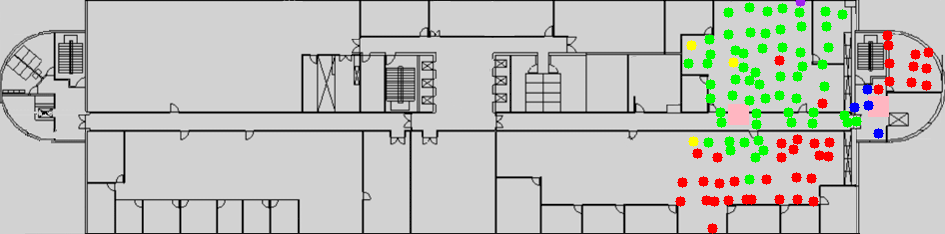

Data behind this chart, as committed beside it:
location_x, location_y, PCI, RSRP, RSRQ, SNR, timestamp, filename, Power_301, Power_302, 301_beam0, 301_beam32, 301_beam64, 301_beam96, 301_beam128, 301_beam288, 302_beam0, 302_beam32, 302_beam64, 302_beam96, 302_beam128, 302_beam288, Distance_301, Distance_302
899.0, 177.0, 120, -134.9, -19.1, , 08:46:17.002, 18Jun13_084616.1.nmf, -10, -10, 0, 0, 1, 0, 0, 0, 1, 0, 0, 0, 0, 0, 38.01, 163.6
899.0, 177.0, 120, -135.0, -19.6, , 08:46:17.499, 18Jun13_084616.1.nmf, -10, -10, 0, 0, 1, 0, 0, 0, 1, 0, 0, 0, 0, 0, 38.01, 163.6
899.0, 177.0, 120, -134.4, -19.3, , 08:46:20.763, 18Jun13_084616.1.nmf, -10, -10, 0, 0, 1, 0, 0, 0, 1, 0, 0, 0, 0, 0, 38.01, 163.6
899.0, 177.0, 120, -135.6, -20.3, , 08:46:26.245, 18Jun13_084616.1.nmf, -10, -10, 0, 0, 1, 0, 0, 0, 1, 0, 0, 0, 0, 0, 38.01, 163.6
899.0, 177.0, 120, -136.8, -20.1, , 08:46:30.285, 18Jun13_084616.1.nmf, -10, -10, 0, 0, 1, 0, 0, 0, 1, 0, 0, 0, 0, 0, 38.01, 163.6
899.0, 177.0, 120, -137.9, -22.6, , 08:46:39.615, 18Jun13_084616.1.nmf, -10, -10, 0, 0, 1, 0, 0, 0, 1, 0, 0, 0, 0, 0, 38.01, 163.6
899.0, 177.0, 120, -134.8, -19.6, , 08:46:43.152, 18Jun13_084616.1.nmf, -10, -10, 0, 0, 1, 0, 0, 0, 1, 0, 0, 0, 0, 0, 38.01, 163.6
899.0, 177.0, 120, -132.5, -17.4, , 08:46:43.655, 18Jun13_084616.1.nmf, -10, -10, 0, 0, 1, 0, 0, 0, 1, 0, 0, 0, 0, 0, 38.01, 163.6
899.0, 177.0, 120, -132.9, -17.6, , 08:46:47.490, 18Jun13_084616.1.nmf, -10, -10, 0, 0, 1, 0, 0, 0, 1, 0, 0, 0, 0, 0, 38.01, 163.6
899.0, 177.0, 120, -137.0, -22.1, , 08:46:52.975, 18Jun13_084616.1.nmf, -10, -10, 0, 0, 1, 0, 0, 0, 1, 0, 0, 0, 0, 0, 38.01, 163.6
899.0, 177.0, 120, -134.2, -18.8, , 08:46:57.021, 18Jun13_084616.1.nmf, -10, -10, 0, 0, 1, 0, 0, 0, 1, 0, 0, 0, 0, 0, 38.01, 163.6
899.0, 177.0, 120, -132.1, -16.9, , 08:47:00.863, 18Jun13_084616.1.nmf, -10, -10, 0, 0, 1, 0, 0, 0, 1, 0, 0, 0, 0, 0, 38.01, 163.6
899.0, 177.0, 120, -136.2, -21.1, , 08:47:06.353, 18Jun13_084616.1.nmf, -10, -10, 0, 0, 1, 0, 0, 0, 1, 0, 0, 0, 0, 0, 38.01, 163.6
899.0, 177.0, 120, -134.9, -19.4, , 08:47:09.888, 18Jun13_084616.1.nmf, -10, -10, 0, 0, 1, 0, 0, 0, 1, 0, 0, 0, 0, 0, 38.01, 163.6
899.0, 177.0, 120, -131.6, -16.9, , 08:47:10.404, 18Jun13_084616.1.nmf, -10, -10, 0, 0, 1, 0, 0, 0, 1, 0, 0, 0, 0, 0, 38.01, 163.6
899.0, 177.0, 120, -131.2, -15.8, , 08:47:19.792, 18Jun13_084616.1.nmf, -10, -10, 0, 0, 1, 0, 0, 0, 1, 0, 0, 0, 0, 0, 38.01, 163.6
899.0, 177.0, 120, -131.3, -16.0, , 08:47:23.821, 18Jun13_084616.1.nmf, -10, -10, 0, 0, 1, 0, 0, 0, 1, 0, 0, 0, 0, 0, 38.01, 163.6
899.0, 177.0, 120, -133.4, -18.2, , 08:47:24.331, 18Jun13_084616.1.nmf, -10, -10, 0, 0, 1, 0, 0, 0, 1, 0, 0, 0, 0, 0, 38.01, 163.6
899.0, 177.0, 120, -133.6, -19.0, , 08:47:27.732, 18Jun13_084616.1.nmf, -10, -10, 0, 0, 1, 0, 0, 0, 1, 0, 0, 0, 0, 0, 38.01, 163.6
899.0, 177.0, 120, -132.4, -17.4, , 08:47:48.223, 18Jun13_084616.1.nmf, -10, -10, 0, 0, 1, 0, 0, 0, 1, 0, 0, 0, 0, 0, 38.01, 163.6
899.0, 177.0, 120, -132.9, -18.1, , 08:47:52.263, 18Jun13_084616.1.nmf, -10, -10, 0, 0, 1, 0, 0, 0, 1, 0, 0, 0, 0, 0, 38.01, 163.6
899.0, 177.0, 120, -132.2, -16.8, , 08:47:52.763, 18Jun13_084616.1.nmf, -10, -10, 0, 0, 1, 0, 0, 0, 1, 0, 0, 0, 0, 0, 38.01, 163.6
899.0, 177.0, 120, -133.8, -18.8, , 08:47:56.211, 18Jun13_084616.1.nmf, -10, -10, 0, 0, 1, 0, 0, 0, 1, 0, 0, 0, 0, 0, 38.01, 163.6
899.0, 177.0, 120, -134.9, -19.1, , 08:48:16.692, 18Jun13_084616.1.nmf, -10, -10, 0, 0, 1, 0, 0, 0, 1, 0, 0, 0, 0, 0, 38.01, 163.6
899.0, 177.0, 120, -132.8, -17.6, , 08:48:20.234, 18Jun13_084616.1.nmf, -10, -10, 0, 0, 1, 0, 0, 0, 1, 0, 0, 0, 0, 0, 38.01, 163.6
899.0, 177.0, 120, -134.7, -19.8, , 08:48:20.722, 18Jun13_084616.1.nmf, -10, -10, 0, 0, 1, 0, 0, 0, 1, 0, 0, 0, 0, 0, 38.01, 163.6
899.0, 177.0, 120, -136.4, -21.4, , 08:48:24.201, 18Jun13_084616.1.nmf, -10, -10, 0, 0, 1, 0, 0, 0, 1, 0, 0, 0, 0, 0, 38.01, 163.6
899.0, 177.0, 120, -132.2, -17.1, , 08:48:44.692, 18Jun13_084616.1.nmf, -10, -10, 0, 0, 1, 0, 0, 0, 1, 0, 0, 0, 0, 0, 38.01, 163.6
899.0, 177.0, 120, -136.9, -21.8, , 08:48:48.234, 18Jun13_084616.1.nmf, -10, -10, 0, 0, 1, 0, 0, 0, 1, 0, 0, 0, 0, 0, 38.01, 163.6
899.0, 177.0, 120, -133.6, -18.1, , 08:48:49.229, 18Jun13_084616.1.nmf, -10, -10, 0, 0, 1, 0, 0, 0, 1, 0, 0, 0, 0, 0, 38.01, 163.6
899.0, 177.0, 120, -133.1, -17.4, , 08:48:52.767, 18Jun13_084616.1.nmf, -10, -10, 0, 0, 1, 0, 0, 0, 1, 0, 0, 0, 0, 0, 38.01, 163.6
903.0, 151.0, 120, -118.4, -11.1, 3.2, 08:55:00.993, 18Jun13_085500.1.nmf, -10, -10, 0, 0, 1, 0, 0, 0, 1, 0, 0, 0, 0, 0, 59.41, 173.9
903.0, 151.0, 120, -118.3, -11.8, 3.0, 08:55:01.510, 18Jun13_085500.1.nmf, -10, -10, 0, 0, 1, 0, 0, 0, 1, 0, 0, 0, 0, 0, 59.41, 173.9
903.0, 151.0, 120, -118.8, -12.3, 2.0, 08:55:02.100, 18Jun13_085500.1.nmf, -10, -10, 0, 0, 1, 0, 0, 0, 1, 0, 0, 0, 0, 0, 59.41, 173.9
903.0, 151.0, 120, -119.8, -12.3, 0.9, 08:55:02.625, 18Jun13_085500.1.nmf, -10, -10, 0, 0, 1, 0, 0, 0, 1, 0, 0, 0, 0, 0, 59.41, 173.9
903.0, 151.0, 120, -118.4, -11.9, 2.1, 08:55:02.933, 18Jun13_085500.1.nmf, -10, -10, 0, 0, 1, 0, 0, 0, 1, 0, 0, 0, 0, 0, 59.41, 173.9
903.0, 151.0, 120, -117.5, -12.2, 0.9, 08:55:03.825, 18Jun13_085500.1.nmf, -10, -10, 0, 0, 1, 0, 0, 0, 1, 0, 0, 0, 0, 0, 59.41, 173.9
903.0, 151.0, 120, -117.2, -11.4, 5.1, 08:55:04.213, 18Jun13_085500.1.nmf, -10, -10, 0, 0, 1, 0, 0, 0, 1, 0, 0, 0, 0, 0, 59.41, 173.9
903.0, 151.0, 120, -118.1, -12.7, -1.1, 08:55:05.025, 18Jun13_085500.1.nmf, -10, -10, 0, 0, 1, 0, 0, 0, 1, 0, 0, 0, 0, 0, 59.41, 173.9
903.0, 151.0, 120, -118.0, -12.9, 0.7, 08:55:05.990, 18Jun13_085500.1.nmf, -10, -10, 0, 0, 1, 0, 0, 0, 1, 0, 0, 0, 0, 0, 59.41, 173.9
903.0, 151.0, 120, -116.9, -11.4, 3.8, 08:55:06.225, 18Jun13_085500.1.nmf, -10, -10, 0, 0, 1, 0, 0, 0, 1, 0, 0, 0, 0, 0, 59.41, 173.9
903.0, 151.0, 120, -116.7, -10.8, 5.0, 08:55:06.773, 18Jun13_085500.1.nmf, -10, -10, 0, 0, 1, 0, 0, 0, 1, 0, 0, 0, 0, 0, 59.41, 173.9
903.0, 151.0, 120, -116.5, -10.3, 7.2, 08:55:07.425, 18Jun13_085500.1.nmf, -10, -10, 0, 0, 1, 0, 0, 0, 1, 0, 0, 0, 0, 0, 59.41, 173.9
903.0, 151.0, 120, -115.6, -10.5, 4.7, 08:55:08.230, 18Jun13_085500.1.nmf, -10, -10, 0, 0, 1, 0, 0, 0, 1, 0, 0, 0, 0, 0, 59.41, 173.9
903.0, 151.0, 120, -117.7, -11.1, 7.4, 08:55:08.690, 18Jun13_085500.1.nmf, -10, -10, 0, 0, 1, 0, 0, 0, 1, 0, 0, 0, 0, 0, 59.41, 173.9
903.0, 151.0, 120, -116.9, -10.1, 10.8, 08:55:09.825, 18Jun13_085500.1.nmf, -10, -10, 0, 0, 1, 0, 0, 0, 1, 0, 0, 0, 0, 0, 59.41, 173.9
903.0, 151.0, 120, -117.7, -9.9, 8.9, 08:55:10.470, 18Jun13_085500.1.nmf, -10, -10, 0, 0, 1, 0, 0, 0, 1, 0, 0, 0, 0, 0, 59.41, 173.9
903.0, 151.0, 120, -117.8, -9.8, 9.4, 08:55:11.025, 18Jun13_085500.1.nmf, -10, -10, 0, 0, 1, 0, 0, 0, 1, 0, 0, 0, 0, 0, 59.41, 173.9
903.0, 151.0, 120, -118.1, -9.9, 8.3, 08:55:11.253, 18Jun13_085500.1.nmf, -10, -10, 0, 0, 1, 0, 0, 0, 1, 0, 0, 0, 0, 0, 59.41, 173.9
903.0, 151.0, 120, -118.0, -9.9, 8.7, 08:55:12.225, 18Jun13_085500.1.nmf, -10, -10, 0, 0, 1, 0, 0, 0, 1, 0, 0, 0, 0, 0, 59.41, 173.9
903.0, 151.0, 120, -119.0, -10.2, 7.3, 08:55:12.710, 18Jun13_085500.1.nmf, -10, -10, 0, 0, 1, 0, 0, 0, 1, 0, 0, 0, 0, 0, 59.41, 173.9
903.0, 151.0, 120, -118.1, -9.9, 9.2, 08:55:13.425, 18Jun13_085500.1.nmf, -10, -10, 0, 0, 1, 0, 0, 0, 1, 0, 0, 0, 0, 0, 59.41, 173.9
903.0, 151.0, 120, -118.6, -9.7, 7.8, 08:55:13.813, 18Jun13_085500.1.nmf, -10, -10, 0, 0, 1, 0, 0, 0, 1, 0, 0, 0, 0, 0, 59.41, 173.9
903.0, 151.0, 120, -117.4, -9.8, 9.8, 08:55:14.625, 18Jun13_085500.1.nmf, -10, -10, 0, 0, 1, 0, 0, 0, 1, 0, 0, 0, 0, 0, 59.41, 173.9
903.0, 151.0, 120, -116.3, -9.6, 10.2, 08:55:15.093, 18Jun13_085500.1.nmf, -10, -10, 0, 0, 1, 0, 0, 0, 1, 0, 0, 0, 0, 0, 59.41, 173.9
903.0, 151.0, 120, -116.1, -9.6, 10.2, 08:55:15.825, 18Jun13_085500.1.nmf, -10, -10, 0, 0, 1, 0, 0, 0, 1, 0, 0, 0, 0, 0, 59.41, 173.9
903.0, 151.0, 120, -116.2, -9.6, 10.8, 08:55:16.372, 18Jun13_085500.1.nmf, -10, -10, 0, 0, 1, 0, 0, 0, 1, 0, 0, 0, 0, 0, 59.41, 173.9
903.0, 151.0, 120, -114.8, -9.6, 12.2, 08:55:17.024, 18Jun13_085500.1.nmf, -10, -10, 0, 0, 1, 0, 0, 0, 1, 0, 0, 0, 0, 0, 59.41, 173.9
903.0, 151.0, 120, -115.4, -9.7, 11.1, 08:55:17.655, 18Jun13_085500.1.nmf, -10, -10, 0, 0, 1, 0, 0, 0, 1, 0, 0, 0, 0, 0, 59.41, 173.9
903.0, 151.0, 120, -115.1, -10.4, 4.8, 08:55:18.292, 18Jun13_085500.1.nmf, -10, -10, 0, 0, 1, 0, 0, 0, 1, 0, 0, 0, 0, 0, 59.41, 173.9
... 27,683 more rows
